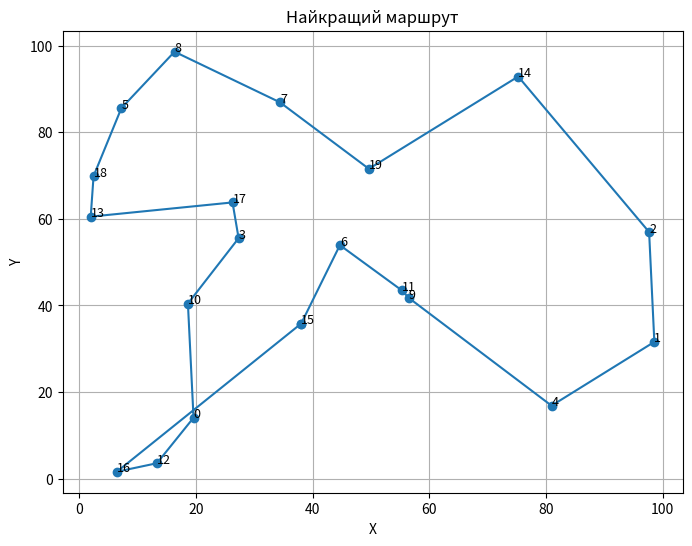

This figure's Python source:
import numpy as np
import matplotlib.pyplot as plt
import random
import csv

ALPHA = 1.0
BETA = 5.0
EVAPORATION = 0.5
Q = 100.0


def generate_cities(n):
    return np.random.rand(n, 2) * 100


def distance_matrix(cities):
    n = len(cities)
    matrix = np.zeros((n, n))
    for i in range(n):
        for j in range(n):
            if i != j:
                matrix[i][j] = np.linalg.norm(cities[i] - cities[j])
    return matrix


def initialize_pheromones(n):
    return np.ones((n, n))


def construct_route(pheromone, dist_matrix):
    n = len(pheromone)
    route = [random.randint(0, n - 1)]
    visited = set(route)
    for _ in range(n - 1):
        i = route[-1]
        probabilities = []
        for j in range(n):
            if j not in visited:
                tau = pheromone[i][j] ** ALPHA
                eta = (1 / dist_matrix[i][j]) ** BETA
                probabilities.append((j, tau * eta))
        total = sum(p for _, p in probabilities)
        r = random.random()
        cum_prob = 0
        for city, prob in probabilities:
            cum_prob += prob / total
            if r <= cum_prob:
                route.append(city)
                visited.add(city)
                break
    return route


def route_length(route, dist_matrix):
    return sum(dist_matrix[route[i]][route[(i + 1) % len(route)]] for i in range(len(route)))


def update_pheromones(pheromone, routes, lengths):
    pheromone *= (1 - EVAPORATION)
    for route, length in zip(routes, lengths):
        for i in range(len(route)):
            a, b = route[i], route[(i + 1) % len(route)]
            pheromone[a][b] += Q / length
            pheromone[b][a] += Q / length
    return pheromone


def plot_route(route, cities, title="Найкращий маршрут"):
    x = [cities[i][0] for i in route] + [cities[route[0]][0]]
    y = [cities[i][1] for i in route] + [cities[route[0]][1]]
    plt.figure(figsize=(8, 6))
    plt.plot(x, y, marker='o', linestyle='-')
    for i, city in enumerate(route):
        plt.text(cities[city][0], cities[city][1], str(city), fontsize=9)
    plt.title(title)
    plt.xlabel("X")
    plt.ylabel("Y")
    plt.grid(True)
    plt.show()


def ant_colony_optimization(num_cities, num_ants, num_iterations):
    cities = generate_cities(num_cities)
    dist_matrix = distance_matrix(cities)
    pheromone = initialize_pheromones(num_cities)
    best_route = None
    best_length = float('inf')
    history = []

    for iteration in range(num_iterations):
        routes = []
        lengths = []
        for _ in range(num_ants):
            route = construct_route(pheromone, dist_matrix)
            length = route_length(route, dist_matrix)
            routes.append(route)
            lengths.append(length)
            if length < best_length:
                best_route = route
                best_length = length
        avg_length = sum(lengths) / len(lengths)
        history.append((iteration + 1, best_length, avg_length))
        pheromone = update_pheromones(pheromone, routes, lengths)

    return best_route, best_length, cities, history


def save_statistics(history, filename):
    with open(filename, 'w', newline='') as f:
        writer = csv.writer(f)
        writer.writerow(['Ітерація', 'Найкраща довжина', 'Середня довжина'])
        writer.writerows(history)


if __name__ == '__main__':
    best_route, best_length, cities, stats = ant_colony_optimization(20, 30, 100)
    plot_route(best_route, cities)
    save_statistics(stats, 'statistics.csv')
